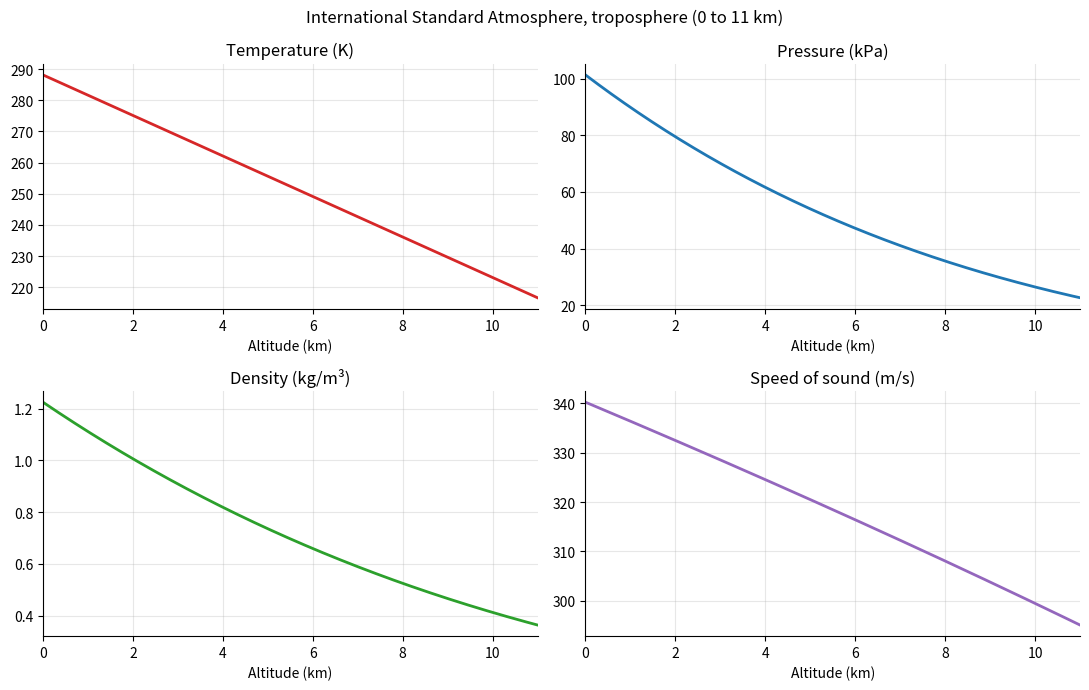

The matplotlib source for this figure:
from numpy import sqrt, linspace
import matplotlib.pyplot as plt

#Constants
P0 = 101325 #Pascal
T0 = 288.15 #kelvin (15 celsius)
g = 9.81 # assumed constant
R = 287 #J/(kg·K)
k = 0.0065 # K/m (this is part of the ISA model) 
adiabatic_index = 1.4

# all the formulas and derivations are in my notes
#this assumes constant g, a linear temperature gradient, no variation in the 
#specific gas constant of R and I used the ideal gas laws
def isa(h):
    P = P0*((T0 - k*h)/T0)**(g/(R*k))
    T = T0 - k*h
    rho = (P0/(R*T0))*(1 - (k/T0)*h)**((g/(R*k))-1)
    speed_sound = sqrt((adiabatic_index*P)/rho)

    return P, T, rho, speed_sound

if __name__ == "__main__":
    h = linspace(0, 11000, 500)
    P, T, rho, a = isa(h)

    panels = [
        (T, "Temperature (K)", "tab:red"),
        (P / 1000, "Pressure (kPa)", "tab:blue"),
        (rho, "Density (kg/m³)", "tab:green"),
        (a, "Speed of sound (m/s)", "tab:purple"),
    ]

    fig, axes = plt.subplots(2, 2, figsize=(11, 7))
    for ax, (values, label, colour) in zip(axes.flat, panels):
        ax.plot(h / 1000, values, color=colour, linewidth=2)
        ax.set_title(label)
        ax.set_xlabel("Altitude (km)")
        ax.set_xlim(0, 11)
        ax.grid(alpha=0.3)
        ax.spines["top"].set_visible(False)
        ax.spines["right"].set_visible(False)
    fig.suptitle("International Standard Atmosphere, troposphere (0 to 11 km)")
    fig.tight_layout()
    plt.show()
